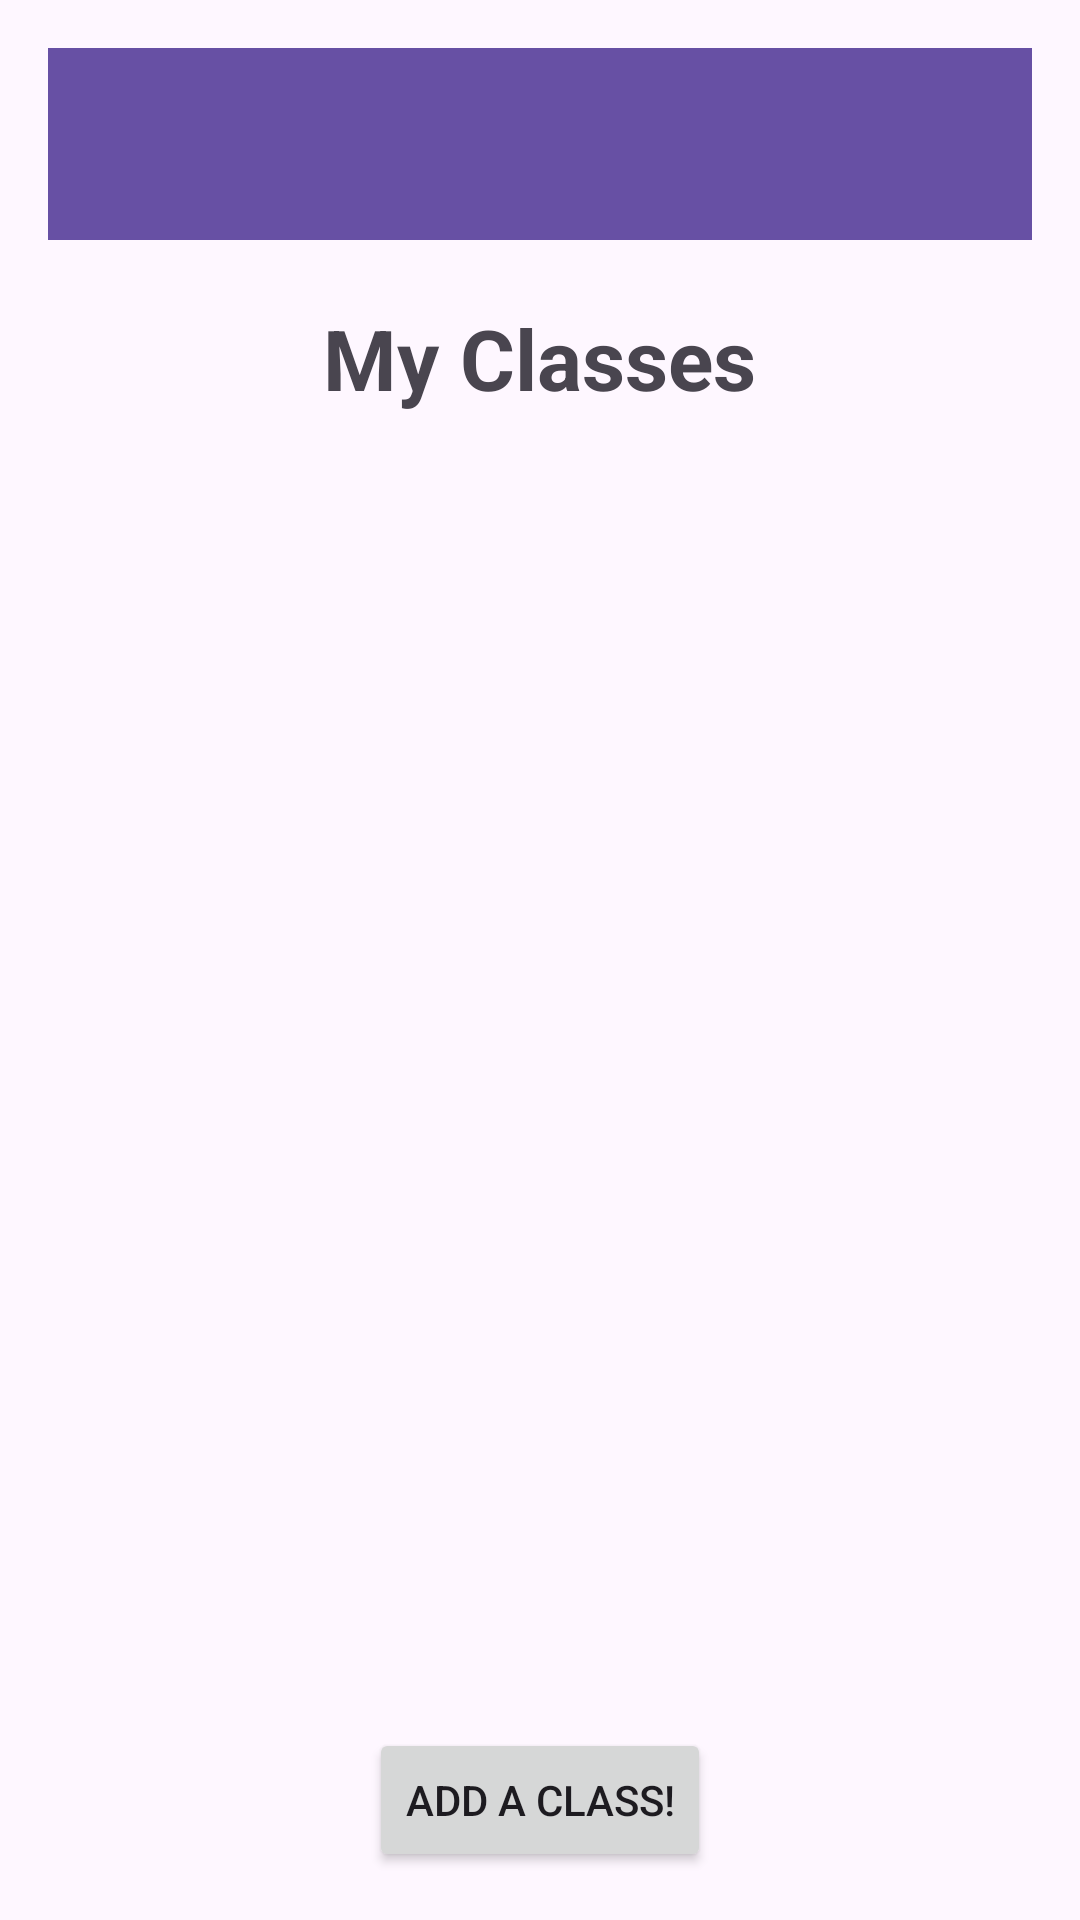

This screen was rendered from an Android layout file. Write that file and the resources it references.
<!-- AndroidManifest.xml: application theme Theme.CollegeNotes -->
<!-- res/layout/activity_file_screen.xml -->
<LinearLayout
    xmlns:android="http://schemas.android.com/apk/res/android"
    android:id="@+id/main"
    android:orientation="vertical"
    android:padding="16dp"
    android:layout_width="match_parent"
    android:layout_height="match_parent">


    <androidx.appcompat.widget.Toolbar
        android:id="@+id/toolbarEdit"
        android:layout_width="match_parent"
        android:layout_height="wrap_content"
        android:background="?attr/colorPrimary"
        android:theme="@style/ThemeOverlay.AppCompat.Dark.ActionBar"
        android:popupTheme="@style/ThemeOverlay.AppCompat.Light"/>
    
    <TextView
        android:text="My Classes"
        android:textSize="28sp"
        android:textStyle="bold"
        android:layout_width="wrap_content"
        android:layout_height="wrap_content"
        android:layout_gravity="center_horizontal"
        android:paddingTop="10pt"/>

    

    <ScrollView
        android:layout_width="match_parent"
        android:layout_height="0dp"
        android:layout_weight="1">

        <LinearLayout
            android:id="@+id/classContainer"
            android:layout_width="match_parent"
            android:layout_height="wrap_content"
            android:orientation="vertical"
            android:padding="16dp">
            
        </LinearLayout>

    </ScrollView>

    <Button
        android:id="@+id/addClassButton"
        android:layout_width="wrap_content"
        android:layout_height="wrap_content"
        android:text="Add a class!"
        android:clickable="true"
        android:layout_gravity="center_horizontal"/>

</LinearLayout>
<!-- resources referenced by this layout -->
<resources>
  <style name="Theme.CollegeNotes" parent="Base.Theme.CollegeNotes" />
  <style name="Base.Theme.CollegeNotes" parent="Theme.Material3.DayNight.NoActionBar">
          
          
      </style>
</resources>
